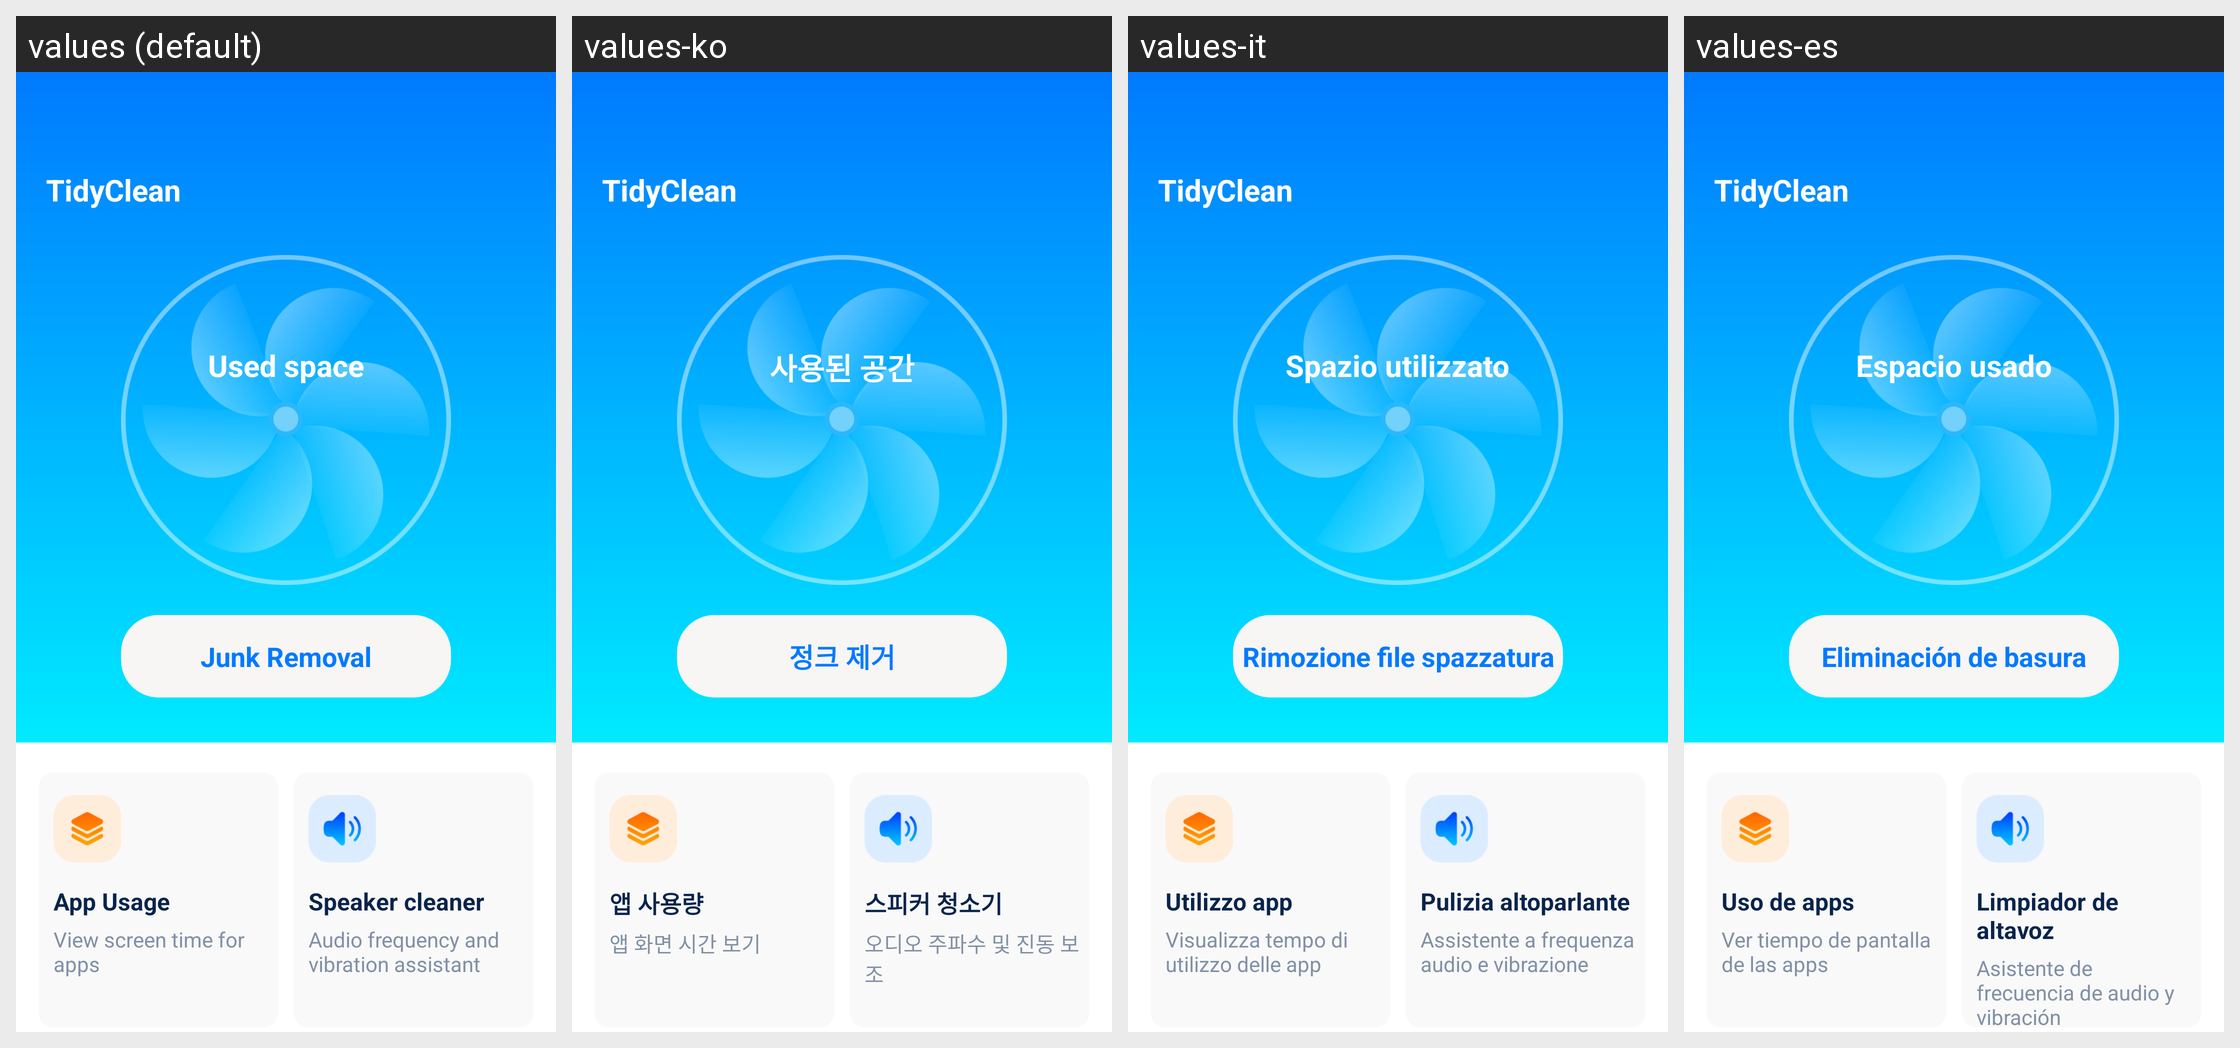

For this localized Android screen grid, give each drawn string resource with its value in every locale shown.
Android screen res/layout/fragment_home.xml rendered under 4 locales, left to right: values (default), values-ko, values-it, values-es. Device: Nexus 5 (rendered at 1080×1920; each locale shown at half size, 540×960, under a caption strip naming it); theme Theme.TidyClean.
Other locales in the repository, not shown: values-de, values-fr, values-ja.
Strings drawn on this screen, with the default value and each locale's value (text and hints the layout hard-codes, and strings that could not be matched under every locale, appear in the picture but are not listed):

app_name
  values: TidyClean
  values-ko: TidyClean
  values-it: TidyClean
  values-es: TidyClean

used_space
  values: Used space
  values-ko: 사용된 공간
  values-it: Spazio utilizzato
  values-es: Espacio usado

junk_removal
  values: Junk Removal
  values-ko: 정크 제거
  values-it: Rimozione file spazzatura
  values-es: Eliminación de basura

app_usage
  values: App Usage
  values-ko: 앱 사용량
  values-it: Utilizzo app
  values-es: Uso de apps

app_usage_hint
  values: View screen time for apps
  values-ko: 앱 화면 시간 보기
  values-it: Visualizza tempo di utilizzo delle app
  values-es: Ver tiempo de pantalla de las apps

speaker_cleaner
  values: Speaker cleaner
  values-ko: 스피커 청소기
  values-it: Pulizia altoparlante
  values-es: Limpiador de altavoz

speaker_cleaner_hint
  values: Audio frequency and vibration assistant
  values-ko: 오디오 주파수 및 진동 보조
  values-it: Assistente a frequenza audio e vibrazione
  values-es: Asistente de frecuencia de audio y vibración
